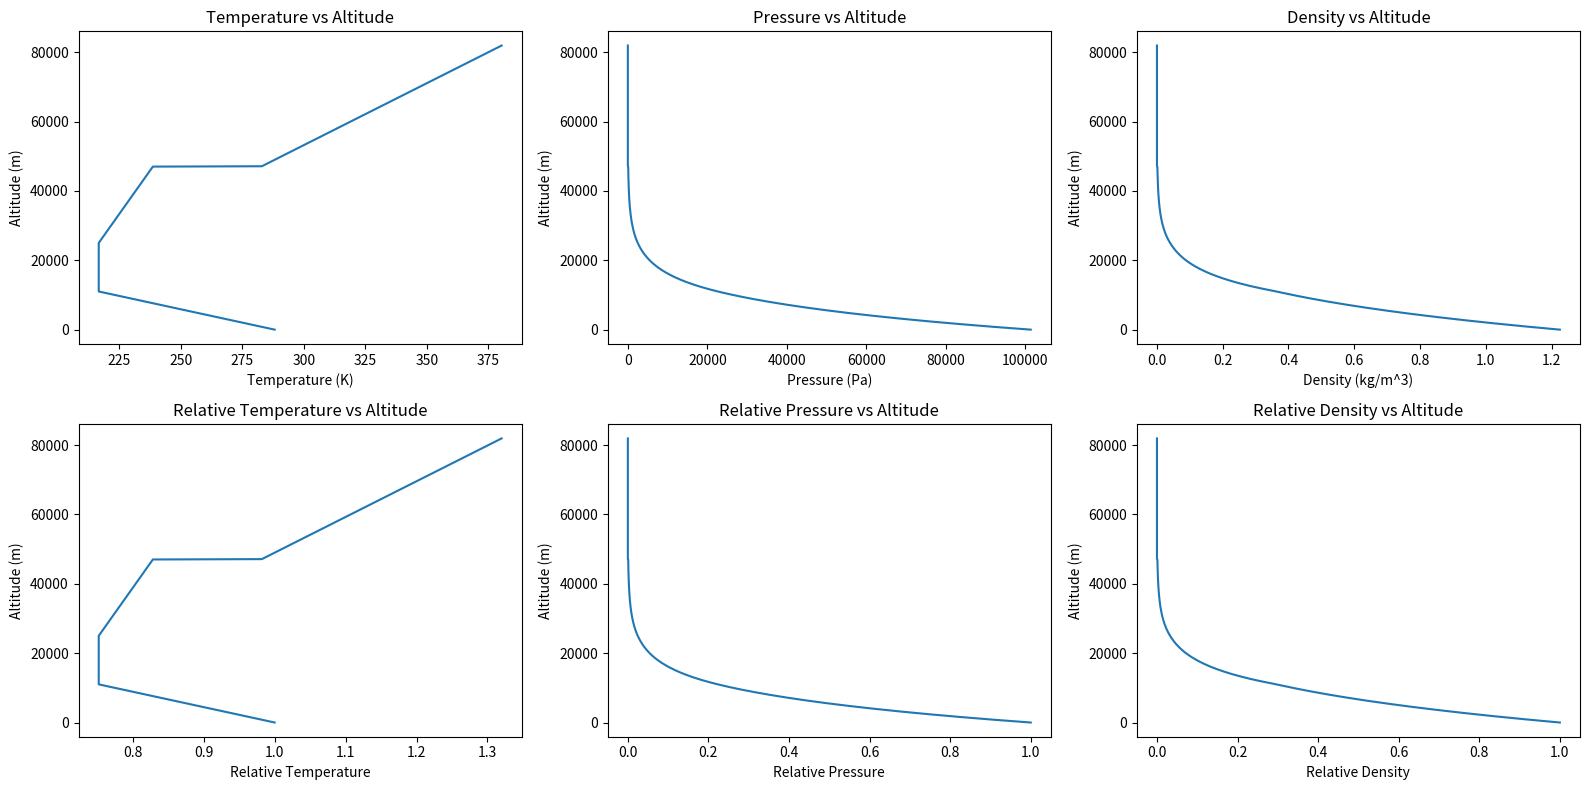

This chart was generated by the following Python code:
import numpy as np
import pandas as pd
import matplotlib.pyplot as plt

def atm_table():
    # Set up the altitude range
    alt = np.arange(0, 82000, 100)

    # Calculate the temperature
    temp = []
    for h in alt:
        if h <= 11000:
            T = 288.15 - 0.0065 * h
        elif h <= 25000:
            T = 216.65
        elif h <= 47000:
            T = 216.65 + 0.001 * (h - 25000)
        else:
            T = 282.65 + 0.0028 * (h - 47000)
        temp.append(T)

    # Calculate the pressure
    press = []
    for h in alt:
        if h <= 11000:
            p = 101325 * (288.15 / (288.15 - 0.0065 * h)) ** (9.80665 / (-0.0065 * 287))
        elif h <= 25000:
            p = 22632.1 * np.exp(-0.0001577 * (h - 11000))
        elif h <= 47000:
            p = 2480.62 * (216.65 / (216.65 + 0.001 * (h - 25000))) ** 34.1632
        else:
            p = 149.034 * ((282.65 + 0.0028 * (h - 47000)) / 282.65) ** (-34.1632 / 0.0065)
        press.append(p)

    # Calculate the density
    dens = []
    for i in range(len(alt)):
        rho = press[i] / (287 * temp[i])
        dens.append(rho)

    # Calculate relative temperature, pressure, and density
    T0 = temp[0]
    p0 = press[0]
    rho0 = dens[0]
    T_rel = np.array(temp) / T0
    p_rel = np.array(press) / p0
    rho_rel = np.array(dens) / rho0

    # Create a pandas dataframe for the table
    data = {'Altitude (m)': alt, 'Temperature (K)': temp, 'Pressure (Pa)': press, 'Density (kg/m^3)': dens,
            'Relative Temperature': T_rel, 'Relative Pressure': p_rel, 'Relative Density': rho_rel}
    table = pd.DataFrame(data)

    # Plot temperature, pressure, and density vs altitude
    fig, axs = plt.subplots(2, 3, figsize=(16, 8))

    axs[0, 0].plot(table['Temperature (K)'], table['Altitude (m)'])
    axs[0, 0].set_xlabel('Temperature (K)')
    axs[0, 0].set_ylabel('Altitude (m)')
    axs[0, 0].set_title('Temperature vs Altitude')

    axs[0, 1].plot(table['Pressure (Pa)'], table['Altitude (m)'])
    axs[0, 1].set_xlabel('Pressure (Pa)')
    axs[0, 1].set_ylabel('Altitude (m)')
    axs[0, 1].set_title('Pressure vs Altitude')

    axs[0, 2].plot(table['Density (kg/m^3)'], table['Altitude (m)'])
    axs[0, 2].set_xlabel('Density (kg/m^3)')
    axs[0, 2].set_ylabel('Altitude (m)')
    axs[0, 2].set_title('Density vs Altitude')

    axs[1, 0].plot(table['Relative Temperature'], table['Altitude (m)'])
    axs[1, 0].set_xlabel('Relative Temperature')
    axs[1, 0].set_ylabel('Altitude (m)')
    axs[1, 0].set_title('Relative Temperature vs Altitude')

    axs[1, 1].plot(table['Relative Pressure'], table['Altitude (m)'])
    axs[1, 1].set_xlabel('Relative Pressure')
    axs[1, 1].set_ylabel('Altitude (m)')
    axs[1, 1].set_title('Relative Pressure vs Altitude')

    axs[1, 2].plot(table['Relative Density'], table['Altitude (m)'])
    axs[1, 2].set_xlabel('Relative Density')
    axs[1, 2].set_ylabel('Altitude (m)')
    axs[1, 2].set_title('Relative Density vs Altitude')

    plt.tight_layout()
    plt.show()

    return table

# Call the function to generate the atmospheric properties table and plot
atm_table()


# In[ ]:




